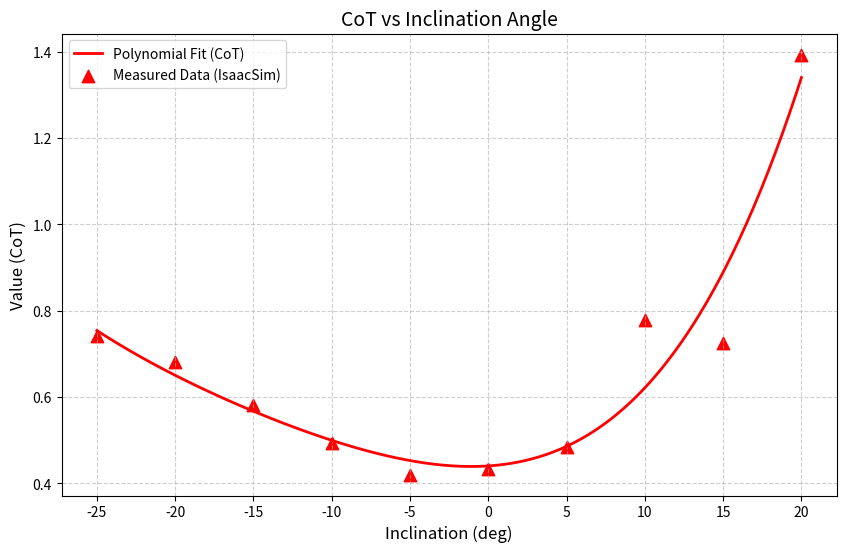

Reproduce this figure in Python. (Note: this script raises an exception after producing the figure.)
import numpy as np
import matplotlib.pyplot as plt
from pathlib import Path

def calculate_paper_cot(slope_deg):
    """
    논문 Fig 4의 빨간색 CoT 곡선을 재현하는 4차 다항식 함수
    """
    # 계수 설정 (앞서 추출한 회귀 계수)
    # a = -1.53e-06
    # b = 2.07e-05
    # c = 2.20e-03
    # d = -3.24e-02
    # e = 0.65    
    a = 6.19e-07
    b = 3.72e-05
    c = 1.14e-03
    d = 2.37e-03
    e = 0.44
    
    # 4차 다항식 계산
    cot = (a * slope_deg**4) + (b * slope_deg**3) + (c * slope_deg**2) + (d * slope_deg) + e
    return cot

# 1. 그래프를 그릴 데이터 생성 (-25도부터 20도까지 400개의 점)
x_range = np.linspace(-25, 20, 400)
y_cot = calculate_paper_cot(x_range)

# 2. 논문에 표시된 실제 데이터 포인트 (검증용 삼각형 마커)
measured_x = np.array([-25, -20, -15, -10, -5, 0, 5, 10, 15, 20])
measured_y = np.array([0.7400, 0.6803, 0.5805, 0.4921, 0.4201, 0.4324, 0.4848, 0.7792, 0.7246, 1.3935])

# 3. 그래프 그리기
plt.figure(figsize=(10, 6))

# 회귀 곡선 (빨간색 실선)
plt.plot(x_range, y_cot, color='red', linewidth=2, label='Polynomial Fit (CoT)')

# 실제 데이터 포인트 (빨간색 삼각형)
plt.scatter(measured_x, measured_y, color='red', marker='^', s=80, label='Measured Data (IsaacSim)')

# 그래프 스타일 설정 (논문과 유사하게)
plt.title('CoT vs Inclination Angle', fontsize=14)
plt.xlabel('Inclination (deg)', fontsize=12)
plt.ylabel('Value (CoT)', fontsize=12)
plt.xticks(np.arange(-25, 21, 5)) # x축 간격을 5도로 설정
plt.grid(True, linestyle='--', alpha=0.6)
plt.legend()

# 최저점(에너지 효율이 가장 좋은 지점) 표시
min_idx = np.argmin(y_cot)
# plt.annotate(f'Min CoT: {y_cot[min_idx]:.2f} at {x_range[min_idx]:.1f}°', 
#              xy=(x_range[min_idx], y_cot[min_idx]), 
#              xytext=(x_range[min_idx]+2, y_cot[min_idx]+0.2),
#              arrowprops=dict(facecolor='black', shrink=0.05, width=1, headwidth=5))


# plt.show()

out_path = Path(__file__).resolve().parent / "cot_plot.png"
plt.tight_layout()
plt.savefig(out_path, dpi=180, bbox_inches="tight")
print(f"Saved plot to: {out_path}")
